3-way image classification set "tobacco_processed" from GitHub (TadiKev/tobacco-leaf-tooling); label vocabulary: alternaria, cercospora, healthy.

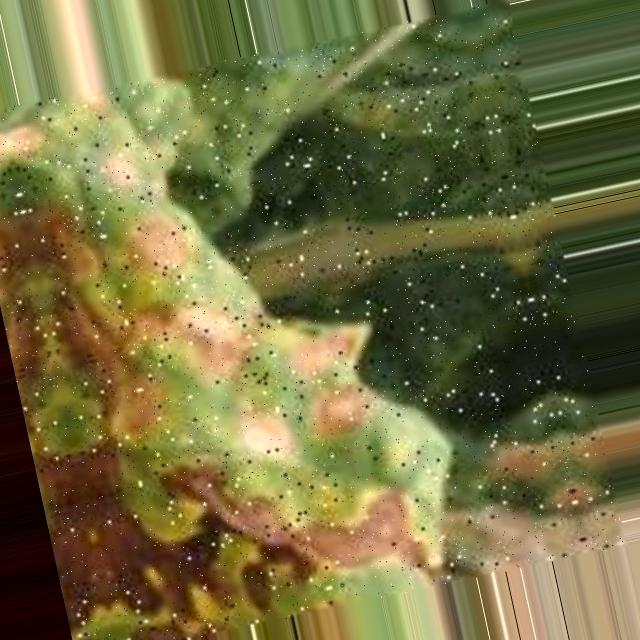
Label: alternaria

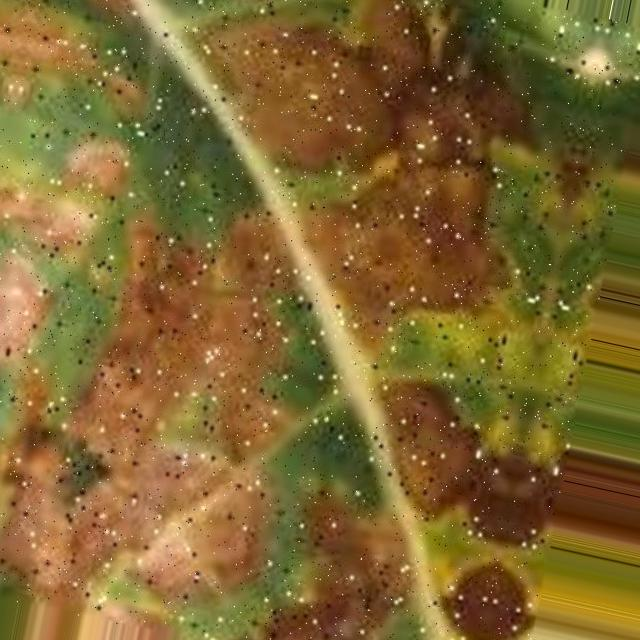
Label: alternaria

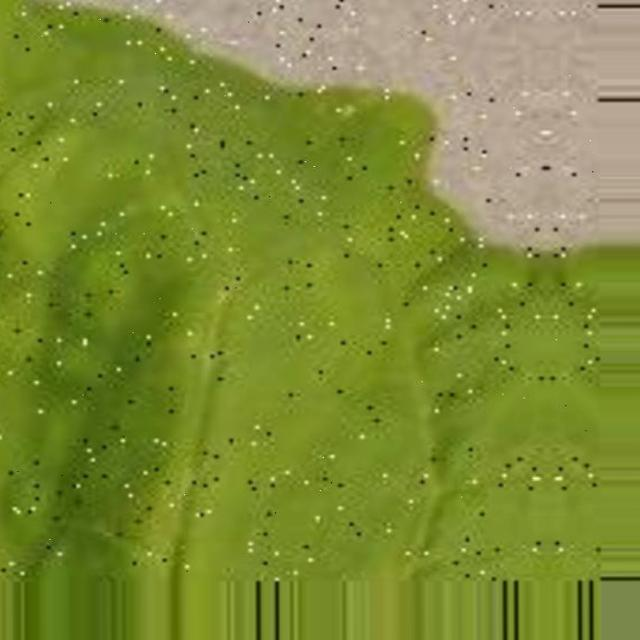
Label: cercospora

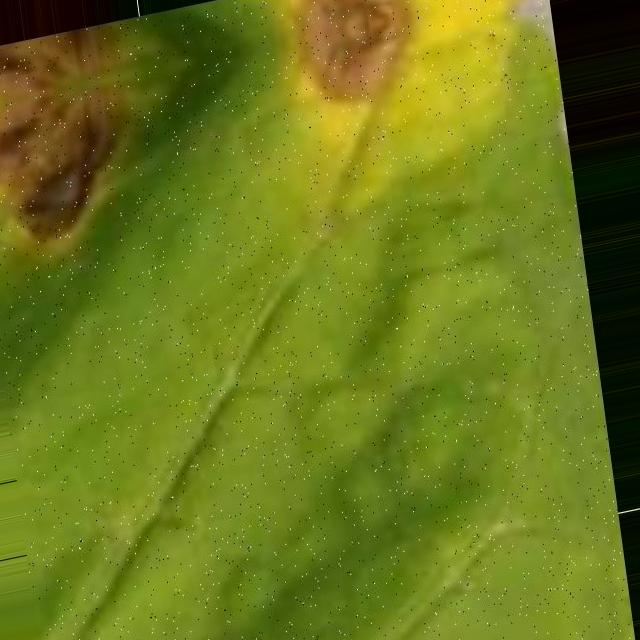
Label: cercospora

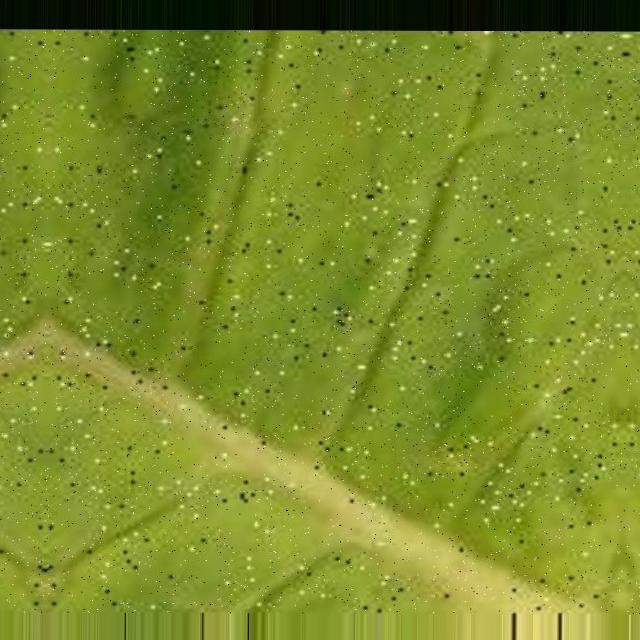
Label: cercospora

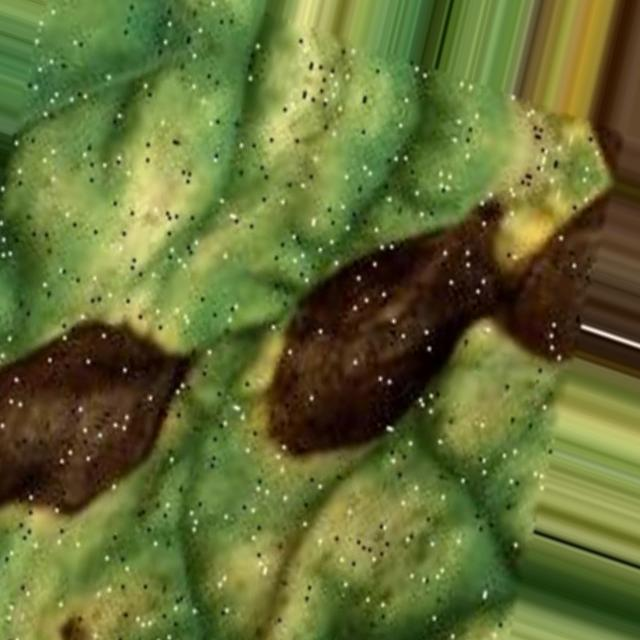
Label: alternaria
